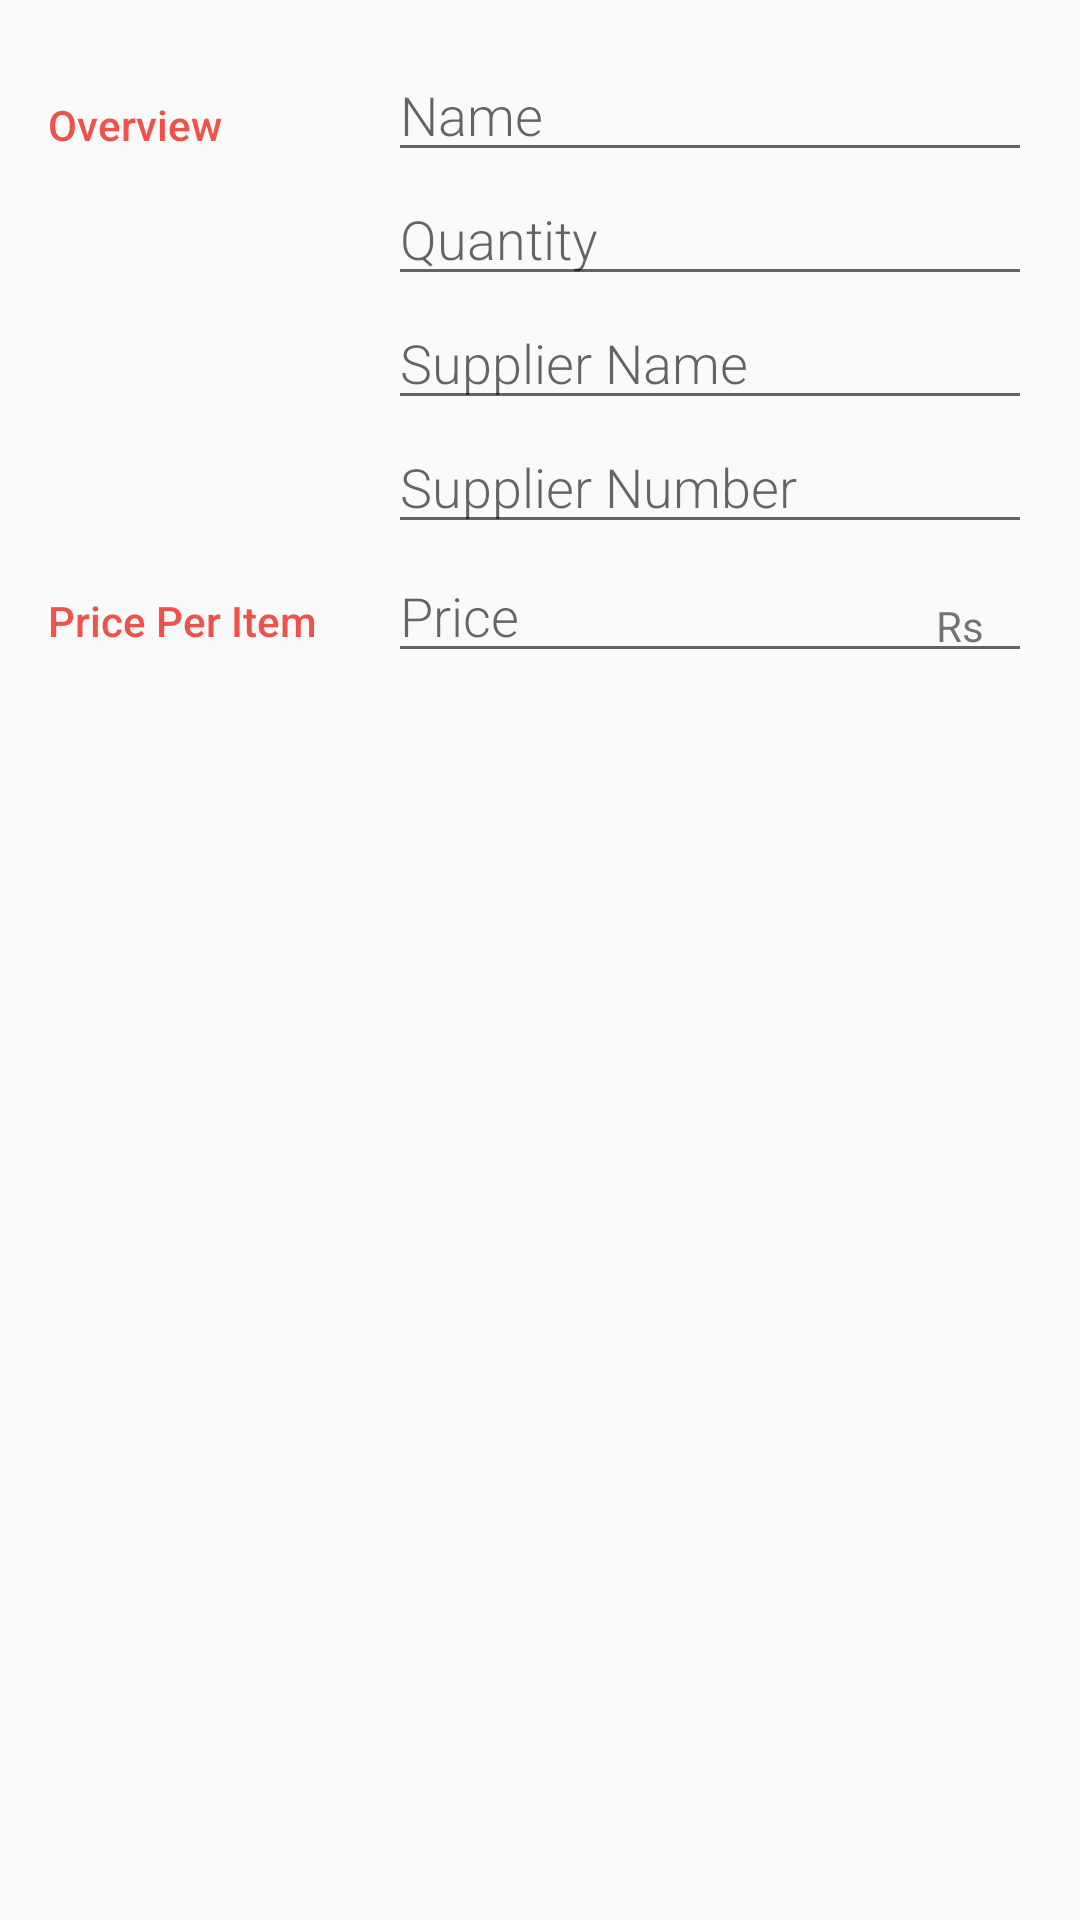

The Android layout XML behind this screen, and the referenced resources:
<!-- AndroidManifest.xml: application theme AppTheme -->
<!-- res/layout/detail_layout.xml -->
<?xml version="1.0" encoding="utf-8"?>
<LinearLayout
    xmlns:android="http://schemas.android.com/apk/res/android"
    xmlns:tools="http://schemas.android.com/tools"
    android:layout_width="match_parent"
    android:layout_height="match_parent"
    android:orientation="vertical"
    android:padding="@dimen/main_margin"
    tools:context=".Activity.EditorActivity">

    <LinearLayout
        android:layout_width="match_parent"
        android:layout_height="wrap_content"
        android:orientation="horizontal">

        <TextView
            android:text="@string/category_overview"
            style="@style/CategoryStyle" />

        <LinearLayout
            android:layout_height="wrap_content"
            android:layout_width="0dp"
            android:layout_weight="2"
            android:paddingLeft="4dp"
            android:orientation="vertical">

            
            <EditText
                android:id="@+id/edit_inventory_name"
                android:hint="@string/hint_inventory_name"
                android:inputType="textCapWords"
                style="@style/EditorFieldStyle" />

            <EditText
                android:id="@+id/edit_inventory_quantity"
                android:hint="@string/hint_inventory_quantity"
                android:inputType="number"
                style="@style/EditorFieldStyle" />

            <EditText
                android:id="@+id/edit_inventory_suplierName"
                android:hint="@string/hint_inventory_supplierName"
                android:inputType="textCapWords"
                style="@style/EditorFieldStyle" />

            <EditText
                android:id="@+id/edit_inventory_suplierNum"
                android:hint="@string/hint_inventory_supplierNum"
                android:inputType="number"
                style="@style/EditorFieldStyle" />
        </LinearLayout>
    </LinearLayout>

    <LinearLayout
        android:id="@+id/container_measurement"
        android:layout_width="match_parent"
        android:layout_height="wrap_content"
        android:orientation="horizontal">

        <TextView
            android:text="@string/category_measurement"
            style="@style/CategoryStyle" />

        <RelativeLayout
            android:layout_height="wrap_content"
            android:layout_width="0dp"
            android:layout_weight="2"
            android:paddingLeft="4dp">

            <EditText
                android:id="@+id/edit_inventory_price"
                android:hint="@string/hint_inventory_price"
                android:inputType="number"
                style="@style/EditorFieldStyle" />

            <TextView
                android:id="@+id/label_weight_units"
                android:text="@string/unit_inventory_price"
                style="@style/EditorUnitsStyle"/>
        </RelativeLayout>
    </LinearLayout>
</LinearLayout>
<!-- resources referenced by this layout -->
<resources>
  <dimen name="main_margin">16dp</dimen>
  <string name="category_measurement">Price Per Item</string>
  <string name="category_overview">Overview</string>
  <string name="hint_inventory_name">Name</string>
  <string name="hint_inventory_price">Price</string>
  <string name="hint_inventory_quantity">Quantity</string>
  <string name="hint_inventory_supplierName">Supplier Name</string>
  <string name="hint_inventory_supplierNum">Supplier Number</string>
  <string name="unit_inventory_price">Rs </string>
  <style name="CategoryStyle">
          <item name="android:layout_height">wrap_content</item>
          <item name="android:layout_width">0dp</item>
          <item name="android:layout_weight">1</item>
          <item name="android:paddingTop">16dp</item>
          <item name="android:textColor">@color/colorAccent</item>
          <item name="android:fontFamily">sans-serif-medium</item>
          <item name="android:textAppearance">?android:textAppearanceSmall</item>
      </style>
  <style name="EditorFieldStyle">
          <item name="android:layout_height">wrap_content</item>
          <item name="android:layout_width">match_parent</item>
          <item name="android:fontFamily">sans-serif-light</item>
          <item name="android:textAppearance">?android:textAppearanceMedium</item>
      </style>
  <style name="EditorUnitsStyle">
          <item name="android:layout_height">wrap_content</item>
          <item name="android:layout_width">wrap_content</item>
          <item name="android:layout_alignParentRight">true</item>
          <item name="android:paddingRight">16dp</item>
          <item name="android:paddingTop">16dp</item>
          <item name="android:textAppearance">?android:textAppearanceSmall</item>
      </style>
  <style name="AppTheme" parent="Theme.AppCompat.Light.DarkActionBar">
          
          <item name="colorPrimary">@color/colorPrimary</item>
          <item name="colorPrimaryDark">@color/colorPrimaryDark</item>
          <item name="colorAccent">@color/colorAccent</item>
      </style>
  <color name="colorAccent">#F0514B</color>
  <color name="colorPrimary">#F0514B</color>
  <color name="colorPrimaryDark">#C0403C</color>
</resources>
